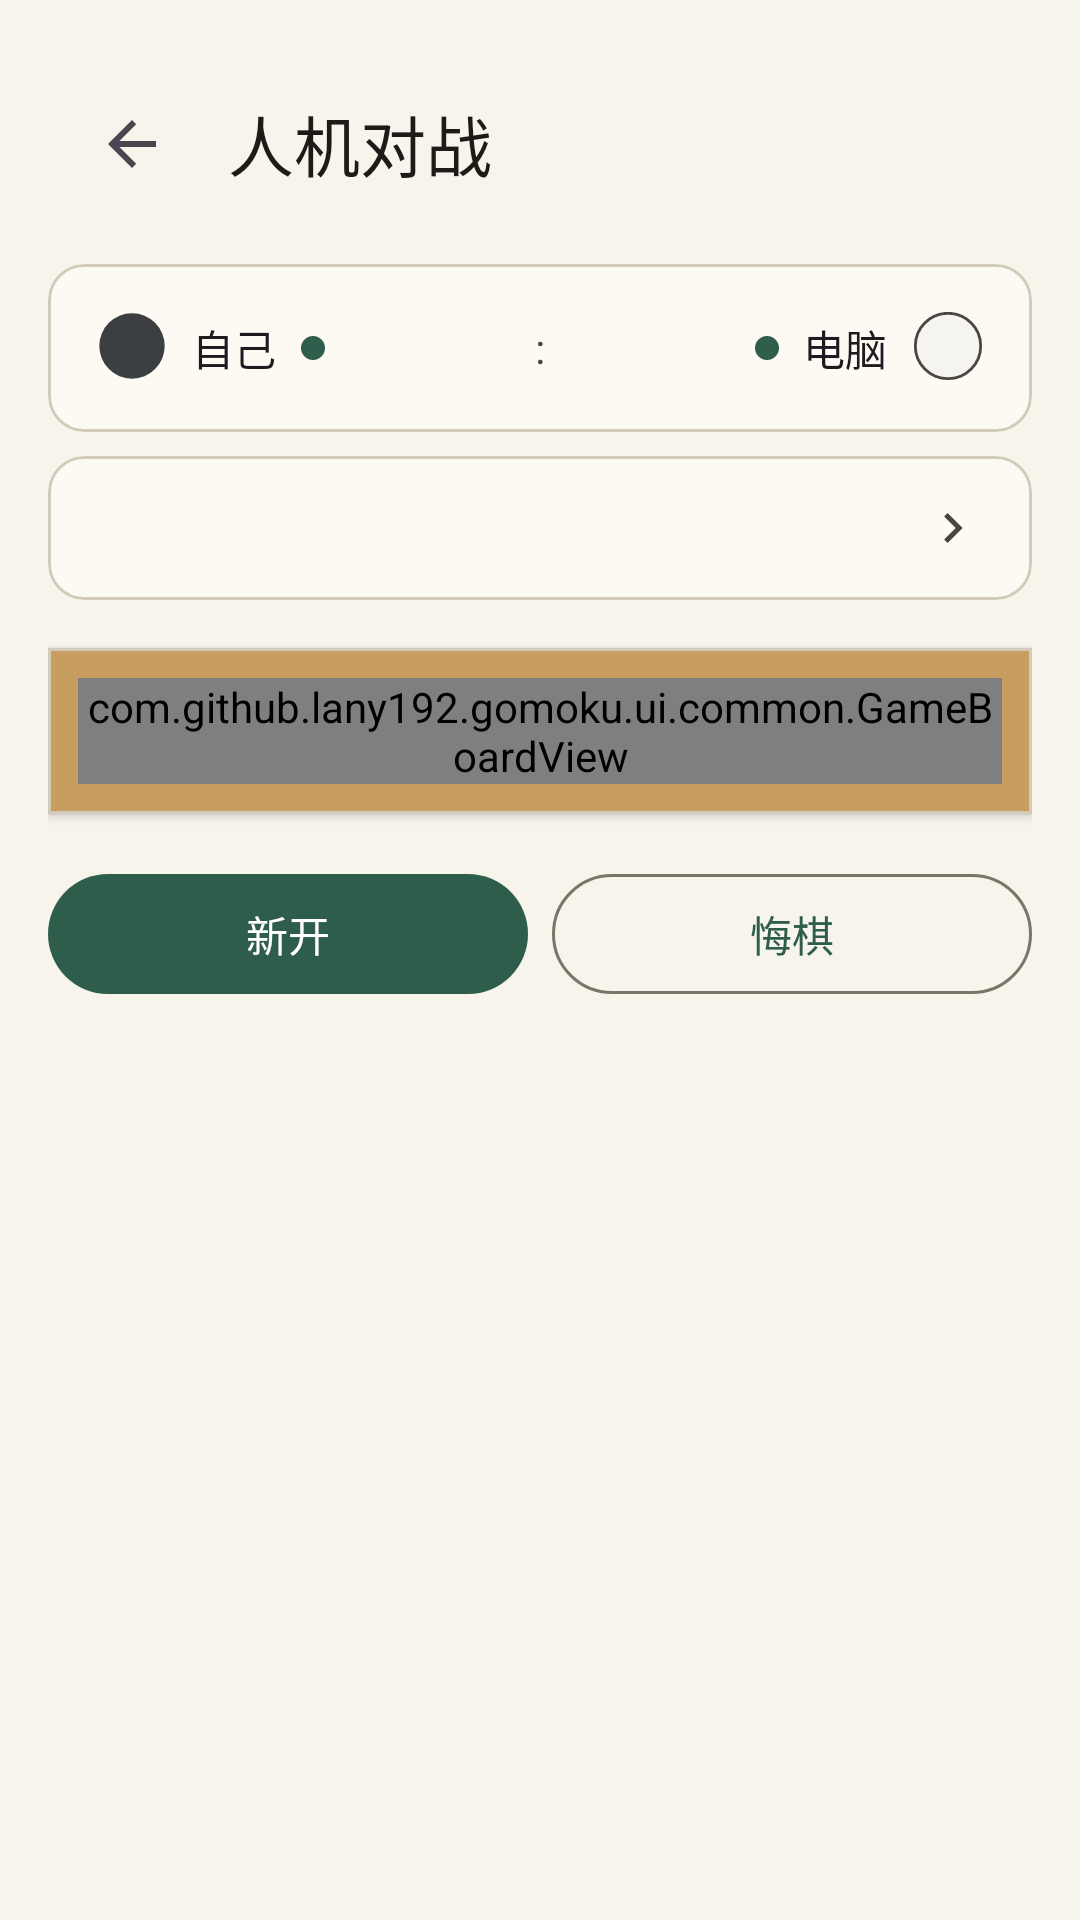

Produce the Android XML layout that renders to this screen, including the resource entries it uses.
<!-- AndroidManifest.xml: application theme Theme.Gomoku -->
<!-- res/layout/game_single.xml -->
<?xml version="1.0" encoding="utf-8"?>
<ScrollView xmlns:android="http://schemas.android.com/apk/res/android"
    xmlns:app="http://schemas.android.com/apk/res-auto"
    xmlns:tools="http://schemas.android.com/tools"
    android:layout_width="match_parent"
    android:layout_height="match_parent">

    <LinearLayout
        android:layout_width="match_parent"
        android:layout_height="wrap_content"
        android:orientation="vertical"
        android:padding="@dimen/spacing_m">

        <com.google.android.material.appbar.MaterialToolbar
            android:id="@+id/toolbar"
            android:layout_width="match_parent"
            android:layout_height="wrap_content"
            android:background="@android:color/transparent"
            app:navigationIcon="?attr/homeAsUpIndicator"
            app:title="@string/new_game"
            app:titleTextColor="?attr/colorOnSurface" />

        
        <com.google.android.material.card.MaterialCardView
            android:layout_width="match_parent"
            android:layout_height="wrap_content"
            android:layout_marginTop="@dimen/spacing_s"
            app:cardElevation="0dp"
            app:strokeColor="?attr/colorOutlineVariant"
            app:strokeWidth="1dp">

            <LinearLayout
                android:layout_width="match_parent"
                android:layout_height="wrap_content"
                android:baselineAligned="false"
                android:gravity="center_vertical"
                android:orientation="horizontal"
                android:padding="@dimen/spacing_m">

                <LinearLayout
                    android:id="@+id/black_area"
                    android:layout_width="0dp"
                    android:layout_height="wrap_content"
                    android:gravity="center_vertical"
                    android:layout_weight="1"
                    android:orientation="horizontal">

                    <ImageView
                        android:layout_width="24dp"
                        android:layout_height="24dp"
                        android:importantForAccessibility="no"
                        android:src="@drawable/black_chess" />

                    <TextView
                        android:id="@+id/black_name"
                        android:layout_width="wrap_content"
                        android:layout_height="wrap_content"
                        android:layout_marginStart="@dimen/spacing_s"
                        android:text="@string/myself"
                        android:textAppearance="?attr/textAppearanceTitleSmall" />

                    <ImageView
                        android:id="@+id/black_active"
                        android:layout_width="8dp"
                        android:layout_height="8dp"
                        android:layout_marginStart="@dimen/spacing_s"
                        android:importantForAccessibility="no"
                        android:src="@drawable/active_dot" />

                    <TextView
                        android:id="@+id/black_win"
                        android:layout_width="0dp"
                        android:layout_height="wrap_content"
                        android:layout_weight="1"
                        android:gravity="end"
                        android:textAppearance="?attr/textAppearanceBodyLarge" />
                </LinearLayout>

                <TextView
                    android:layout_width="wrap_content"
                    android:layout_height="wrap_content"
                    android:layout_marginHorizontal="@dimen/spacing_s"
                    android:text=":"
                    android:textColor="?attr/colorOnSurfaceVariant" />

                <LinearLayout
                    android:id="@+id/white_area"
                    android:layout_width="0dp"
                    android:layout_height="wrap_content"
                    android:gravity="center_vertical"
                    android:layout_weight="1"
                    android:orientation="horizontal">

                    <TextView
                        android:id="@+id/white_win"
                        android:layout_width="0dp"
                        android:layout_height="wrap_content"
                        android:layout_weight="1"
                        android:gravity="start"
                        android:textAppearance="?attr/textAppearanceBodyLarge" />

                    <ImageView
                        android:id="@+id/white_active"
                        android:layout_width="8dp"
                        android:layout_height="8dp"
                        android:layout_marginEnd="@dimen/spacing_s"
                        android:importantForAccessibility="no"
                        android:src="@drawable/active_dot" />

                    <TextView
                        android:id="@+id/white_name"
                        android:layout_width="wrap_content"
                        android:layout_height="wrap_content"
                        android:layout_marginEnd="@dimen/spacing_s"
                        android:text="@string/computer"
                        android:textAppearance="?attr/textAppearanceTitleSmall" />

                    <ImageView
                        android:id="@+id/white_chess"
                        android:layout_width="24dp"
                        android:layout_height="24dp"
                        android:importantForAccessibility="no"
                        android:src="@drawable/white_chess" />
                </LinearLayout>
            </LinearLayout>
        </com.google.android.material.card.MaterialCardView>

        
        <com.google.android.material.card.MaterialCardView
            android:id="@+id/opponent_settings"
            android:layout_width="match_parent"
            android:layout_height="wrap_content"
            android:layout_marginTop="@dimen/spacing_s"
            android:clickable="true"
            android:focusable="true"
            app:cardElevation="0dp"
            app:strokeColor="?attr/colorOutlineVariant"
            app:strokeWidth="1dp">

            <LinearLayout
                android:layout_width="match_parent"
                android:layout_height="wrap_content"
                android:background="?attr/selectableItemBackground"
                android:gravity="center_vertical"
                android:minHeight="48dp"
                android:orientation="horizontal"
                android:paddingHorizontal="@dimen/spacing_m">

                <TextView
                    android:id="@+id/opponent_summary"
                    android:layout_width="0dp"
                    android:layout_height="wrap_content"
                    android:layout_weight="1"
                    android:textAppearance="?attr/textAppearanceBodyLarge"
                    tools:text="算法：棋型评分（经典） · 难度：中等" />

                <ImageView
                    android:layout_width="20dp"
                    android:layout_height="20dp"
                    android:importantForAccessibility="no"
                    android:src="@drawable/ic_chevron_right"
                    app:tint="?attr/colorOnSurfaceVariant" />
            </LinearLayout>
        </com.google.android.material.card.MaterialCardView>

        
        <com.google.android.material.card.MaterialCardView
            android:id="@+id/result_banner"
            android:layout_width="match_parent"
            android:layout_height="wrap_content"
            android:layout_marginTop="@dimen/spacing_s"
            android:visibility="gone"
            app:cardBackgroundColor="?attr/colorPrimaryContainer"
            app:cardCornerRadius="12dp"
            app:cardElevation="0dp">

            <TextView
                android:id="@+id/result_text"
                android:layout_width="match_parent"
                android:layout_height="wrap_content"
                android:gravity="center"
                android:padding="@dimen/spacing_m"
                android:textAppearance="?attr/textAppearanceTitleMedium"
                android:textColor="?attr/colorOnPrimaryContainer" />
        </com.google.android.material.card.MaterialCardView>

        
        <com.google.android.material.card.MaterialCardView
            android:layout_width="match_parent"
            android:layout_height="wrap_content"
            android:layout_marginTop="@dimen/spacing_m"
            app:cardBackgroundColor="@color/board_frame"
            app:cardCornerRadius="0dp"
            app:cardElevation="2dp"
            app:contentPadding="10dp">

            <com.github.lany192.gomoku.ui.common.GameBoardView
                android:id="@+id/game_view"
                android:layout_width="match_parent"
                android:layout_height="wrap_content" />
        </com.google.android.material.card.MaterialCardView>

        <LinearLayout
            android:layout_width="match_parent"
            android:layout_height="wrap_content"
            android:layout_marginTop="@dimen/spacing_m"
            android:orientation="horizontal">

            <com.google.android.material.button.MaterialButton
                android:id="@+id/restart"
                android:layout_width="0dp"
                android:layout_height="wrap_content"
                android:layout_weight="1"
                android:text="@string/restart" />

            <com.google.android.material.button.MaterialButton
                android:id="@+id/rollback"
                style="@style/Widget.Material3.Button.OutlinedButton"
                android:layout_width="0dp"
                android:layout_height="wrap_content"
                android:layout_marginStart="@dimen/spacing_s"
                android:layout_weight="1"
                android:text="@string/rollback" />


        </LinearLayout>
    </LinearLayout>
</ScrollView>
<!-- resources referenced by this layout -->
<resources>
  <color name="board_frame">#C89E60</color>
  <dimen name="spacing_m">16dp</dimen>
  <dimen name="spacing_s">8dp</dimen>
  <!-- drawable active_dot (drawable) -->
  <?xml version="1.0" encoding="utf-8"?>
  <shape xmlns:android="http://schemas.android.com/apk/res/android"
      android:shape="oval">
      <solid android:color="@color/primary" />
      <size
          android:width="8dp"
          android:height="8dp" />
  </shape>
  <!-- drawable black_chess (drawable) -->
  <?xml version="1.0" encoding="utf-8"?>
  <vector xmlns:android="http://schemas.android.com/apk/res/android"
      android:width="24dp"
      android:height="24dp"
      android:viewportWidth="1024"
      android:viewportHeight="1024">
  
      <path
          android:fillColor="@color/stone_black"
          android:pathData="M512 483.328m-464.896 0a227 227 0 1 0 929.792 0 227 227 0 1 0-929.792 0Z" />
  </vector>
  <!-- drawable ic_chevron_right (drawable) -->
  <?xml version="1.0" encoding="utf-8"?>
  <vector xmlns:android="http://schemas.android.com/apk/res/android"
      android:width="24dp"
      android:height="24dp"
      android:viewportWidth="24"
      android:viewportHeight="24">
      <path
          android:fillColor="#000000"
          android:pathData="M9.4,18 L8,16.6 12.6,12 8,7.4 9.4,6 15.4,12 Z" />
  </vector>
  <!-- drawable white_chess (drawable) -->
  <?xml version="1.0" encoding="utf-8"?>
  <vector xmlns:android="http://schemas.android.com/apk/res/android"
      android:width="24dp"
      android:height="24dp"
      android:viewportWidth="1024"
      android:viewportHeight="1024">
  
      <path
          android:fillColor="@color/stone_white"
          android:pathData="M512 483.328m-464.896 0a227 227 0 1 0 929.792 0 227 227 0 1 0-929.792 0Z"
          android:strokeColor="@color/stone_white_stroke"
          android:strokeWidth="40" />
  </vector>
  <string name="computer">电脑</string>
  <string name="myself">自己</string>
  <string name="new_game">人机对战</string>
  <string name="restart">新开</string>
  <string name="rollback">悔棋</string>
  <style name="Theme.Gomoku" parent="Base.Theme.Gomoku" />
  <color name="primary">#2F5D4C</color>
  <color name="stone_black">#3C3F41</color>
  <color name="stone_white">#F5F4F0</color>
  <color name="stone_white_stroke">#4A4640</color>
  <color name="on_primary">#FFFFFF</color>
  <color name="primary_container">#CFE6DA</color>
  <color name="on_primary_container">#10261E</color>
  <color name="secondary">#8A6B45</color>
  <color name="secondary_container">#F0DFC8</color>
  <color name="surface">#FDFAF3</color>
  <color name="on_surface">#1C1B17</color>
  <color name="surface_variant">#E8E3D7</color>
  <color name="on_surface_variant">#4A463D</color>
  <color name="surface_container_lowest">#FFFEFA</color>
  <color name="surface_container_low">#FAF7EF</color>
  <color name="surface_container">#F4F0E5</color>
  <color name="surface_container_high">#EEEBDF</color>
  <color name="surface_container_highest">#E8E4D8</color>
  <color name="outline">#7B7568</color>
  <color name="outline_variant">#D2CBBA</color>
  <color name="on_background">#1C1B17</color>
  <color name="error">#BA1A1A</color>
  <color name="background">#F7F4EC</color>
</resources>
